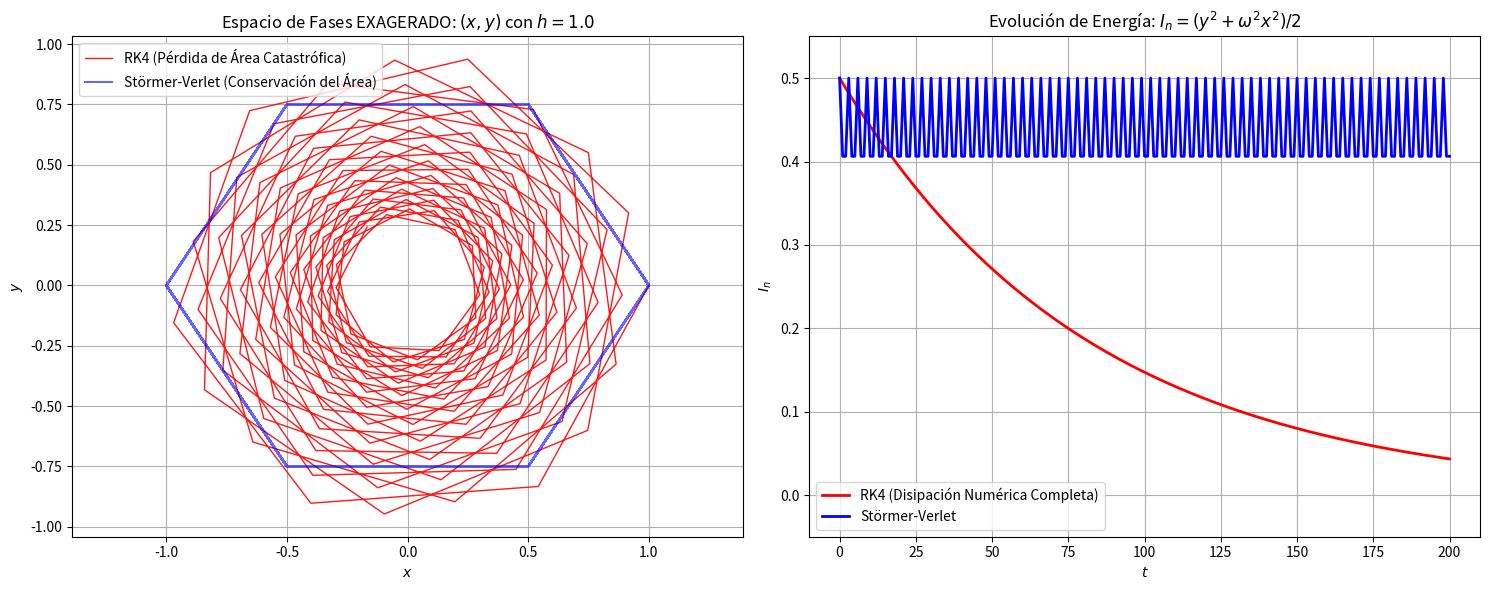

This chart was generated by the following Python code:
import numpy as np
import matplotlib.pyplot as plt

# --- 1. Definición de los Integradores ---

def rk4_step(f, t, u, h):
    """Avanza un paso 'h' usando el método de Runge-Kutta 4 estándar."""
    k1 = f(t, u)
    k2 = f(t + h/2, u + h*k1/2)
    k3 = f(t + h/2, u + h*k2/2)
    k4 = f(t + h, u + h*k3)
    return u + (h/6)*(k1 + 2*k2 + 2*k3 + k4)

def stormer_verlet_step(x_n, y_n, h, omega):
    """Avanza un paso 'h' usando el esquema simpléctico de Störmer-Verlet."""
    # Formulation: https://en.wikipedia.org/wiki/Verlet_integration
    y_half = y_n - (h/2) * (omega**2) * x_n
    x_next = x_n + h * y_half
    y_next = y_half - (h/2) * (omega**2) * x_next
    return x_next, y_next

# --- 2. Parámetros del Sistema (EXTREMOS para máxima claridad) ---

omega = 1.0
def sistema(t, u):
    x, y = u[0], u[1]
    return np.array([y, -omega**2 * x])

t0 = 0.0
t_end = 200.0  # Tiempo muy largo
h = 1.0        # PASO MUY GRANDE (pero estable para SV: |h*omega| = 1.0 <= 2.0)
N = int(np.ceil((t_end - t0)/h))
t = np.linspace(t0, t_end, N+1)

# Vectores para guardar la solución
u_rk4 = np.zeros((N+1, 2))
u_sv = np.zeros((N+1, 2))

# Condiciones iniciales (x=1, v=0) -> Energía inicial I_n = 0.5
u0 = np.array([1.0, 0.0])
u_rk4[0] = u0
u_sv[0] = u0

# --- 3. Bucle de Integración ---

for n in range(N):
    # Paso de RK4
    u_rk4[n+1] = rk4_step(sistema, t[n], u_rk4[n], h)
    
    # Paso de Störmer-Verlet
    x_next, y_next = stormer_verlet_step(u_sv[n, 0], u_sv[n, 1], h, omega)
    u_sv[n+1, 0] = x_next
    u_sv[n+1, 1] = y_next

# --- 4. Análisis de la Cantidad I_n (Energía) ---

I_rk4 = 0.5 * (u_rk4[:, 1]**2 + omega**2 * u_rk4[:, 0]**2)
I_sv = 0.5 * (u_sv[:, 1]**2 + omega**2 * u_sv[:, 0]**2)

# --- 5. Visualización ---

fig, (ax1, ax2) = plt.subplots(1, 2, figsize=(15, 6))

# Espacio de Fases: Ahora se verá "super claro"
# Usamos alpha para ver la superposición
ax1.plot(u_rk4[:, 0], u_rk4[:, 1], 'r-', label='RK4 (Pérdida de Área Catastrófica)', alpha=0.9, linewidth=1.0)
ax1.plot(u_sv[:, 0], u_sv[:, 1], 'b-', label='Störmer-Verlet (Conservación del Área)', alpha=0.6, linewidth=1.5)
ax1.set_title(r'Espacio de Fases EXAGERADO: $(x, y)$ con $h=1.0$')
ax1.set_xlabel(r'$x$')
ax1.set_ylabel(r'$y$')
ax1.legend(loc='best')
ax1.grid(True)
ax1.axis('equal') # Importante para ver la geometría real

# Evolución de In: Ahora se verá "super claro"
ax2.plot(t, I_rk4, 'r-', label='RK4 (Disipación Numérica Completa)', linewidth=2.0)
ax2.plot(t, I_sv, 'b-', label='Störmer-Verlet', linewidth=2.0)
ax2.set_title(r'Evolución de Energía: $I_n = (y^2 + \omega^2 x^2)/2$')
ax2.set_xlabel(r'$t$')
ax2.set_ylabel(r'$I_n$')
ax2.set_ylim(-0.05, 0.55) # Forzamos el rango para ver el colapso a 0
ax2.legend()
ax2.grid(True)

plt.tight_layout()
plt.show()
